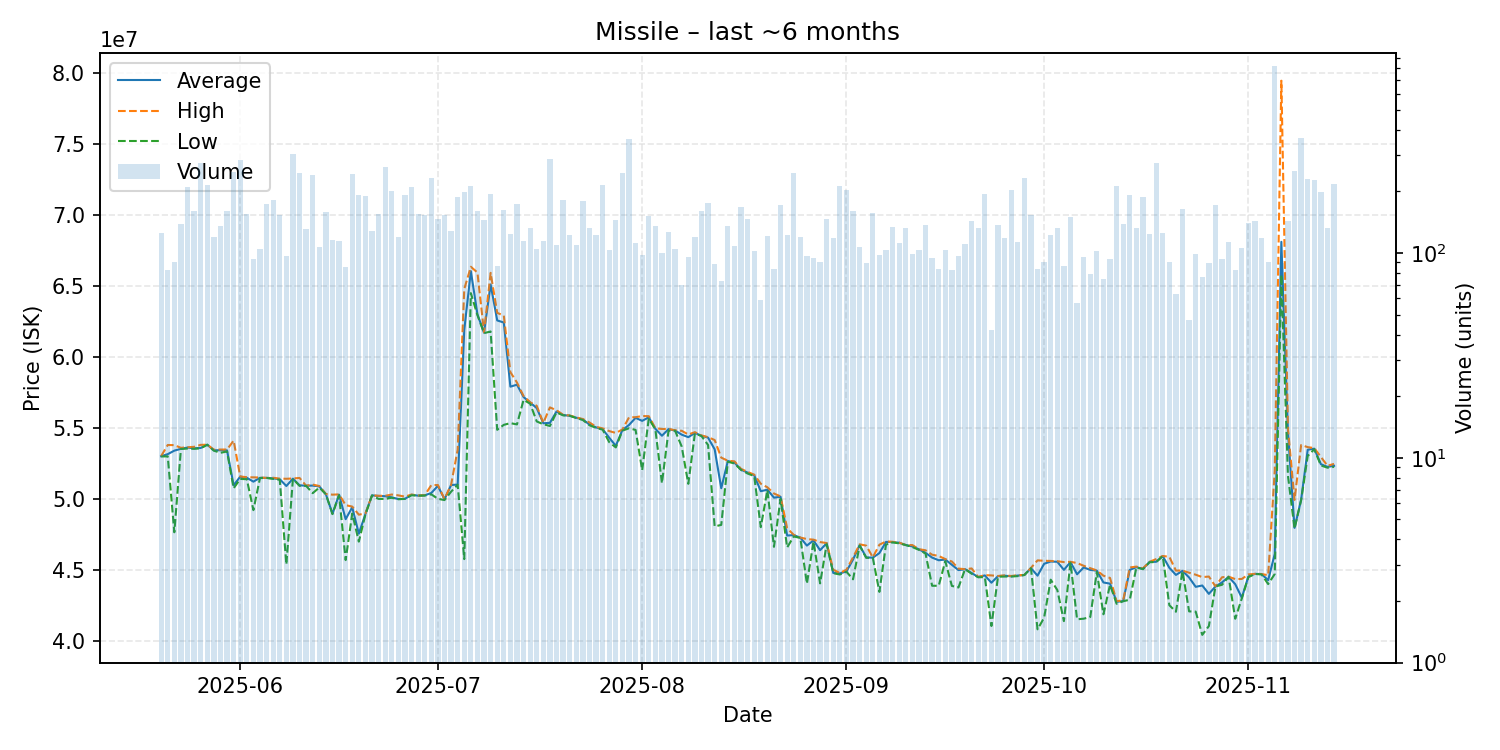

The file beside this chart, header and first rows:
date, average, highest, lowest, order_count, volume
2025-05-20, 53000000, 53010000, 52980000, 61, 125
2025-05-21, 53144819, 53790000, 52990000, 44, 83
2025-05-22, 53392111, 53780000, 47640000, 47, 90
2025-05-23, 53520000, 53590000, 53510000, 54, 139
2025-05-24, 53610000, 53630000, 53540000, 94, 211
2025-05-25, 53560000, 53660000, 53520000, 83, 161
2025-05-26, 53580000, 53800000, 53560000, 82, 275
2025-05-27, 53810000, 53810000, 53810000, 87, 214
2025-05-28, 53420000, 53460000, 53390000, 73, 120
2025-05-29, 53420000, 53470000, 53240000, 65, 136
2025-05-30, 53410000, 53470000, 53330000, 73, 160
2025-05-31, 50950000, 54100000, 50740000, 94, 248
2025-06-01, 51560000, 51570000, 51400000, 98, 283
2025-06-02, 51480000, 51520000, 51380000, 74, 155
2025-06-03, 51207204, 51510000, 49200000, 62, 93
2025-06-04, 51480000, 51500000, 51460000, 59, 105
2025-06-05, 51470000, 51470000, 51470000, 76, 174
2025-06-06, 51440000, 51480000, 51400000, 88, 181
2025-06-07, 51380000, 51420000, 51340000, 99, 154
2025-06-08, 50900000, 51410000, 45370000, 59, 97
2025-06-09, 51420000, 51430000, 51410000, 75, 306
2025-06-10, 50950000, 51470000, 50910000, 81, 245
2025-06-11, 50920000, 50920000, 50910000, 49, 131
2025-06-12, 50930000, 51000000, 50395000, 84, 241
2025-06-13, 50870000, 50900000, 50790000, 55, 107
2025-06-14, 50320000, 50340000, 50320000, 58, 159
2025-06-15, 48945000, 50290000, 48920000, 63, 116
2025-06-16, 50290000, 50310000, 50260000, 57, 114
2025-06-17, 48562471, 49550000, 45680000, 53, 85
2025-06-18, 49400000, 49450000, 48960000, 82, 244
2025-06-19, 47540000, 48880000, 46980000, 76, 192
2025-06-20, 48930000, 48970000, 48890000, 95, 190
2025-06-21, 50240000, 50240000, 50240000, 75, 128
2025-06-22, 50200000, 50210000, 49990000, 88, 155
2025-06-23, 50180000, 50210000, 49990000, 85, 263
2025-06-24, 50100000, 50300000, 50075000, 76, 200
2025-06-25, 49980000, 50240000, 49970000, 68, 120
2025-06-26, 50000000, 50150000, 49990000, 80, 191
2025-06-27, 50280000, 50300000, 50250000, 87, 210
2025-06-28, 50220000, 50230000, 50220000, 66, 155
2025-06-29, 50240000, 50250000, 50230000, 78, 153
2025-06-30, 50410000, 50960000, 50310000, 77, 233
2025-07-01, 50910000, 50970000, 50000000, 68, 146
2025-07-02, 49960000, 49990000, 49910000, 72, 153
2025-07-03, 50970000, 50980000, 50500000, 70, 128
2025-07-04, 51000000, 53460000, 50990000, 70, 187
2025-07-05, 61900000, 64780000, 45750000, 82, 198
2025-07-06, 66040000, 66350000, 64490000, 98, 213
2025-07-07, 63000000, 65940000, 62940000, 64, 160
2025-07-08, 61700000, 61730000, 61670000, 68, 145
2025-07-09, 65100000, 65920000, 61790000, 86, 194
2025-07-10, 62568256, 63100000, 54860000, 55, 86
2025-07-11, 62420000, 62910000, 55210000, 75, 163
2025-07-12, 57900000, 58925000, 55330000, 66, 124
2025-07-13, 58040000, 58190000, 55240000, 95, 173
2025-07-14, 57170000, 57240000, 56970000, 63, 115
2025-07-15, 56780000, 56800000, 56700000, 61, 133
2025-07-16, 56390000, 56550000, 55450000, 50, 105
2025-07-17, 55320000, 55350000, 55250000, 66, 114
2025-07-18, 55350000, 56440000, 55130000, 88, 289
... 119 more rows
